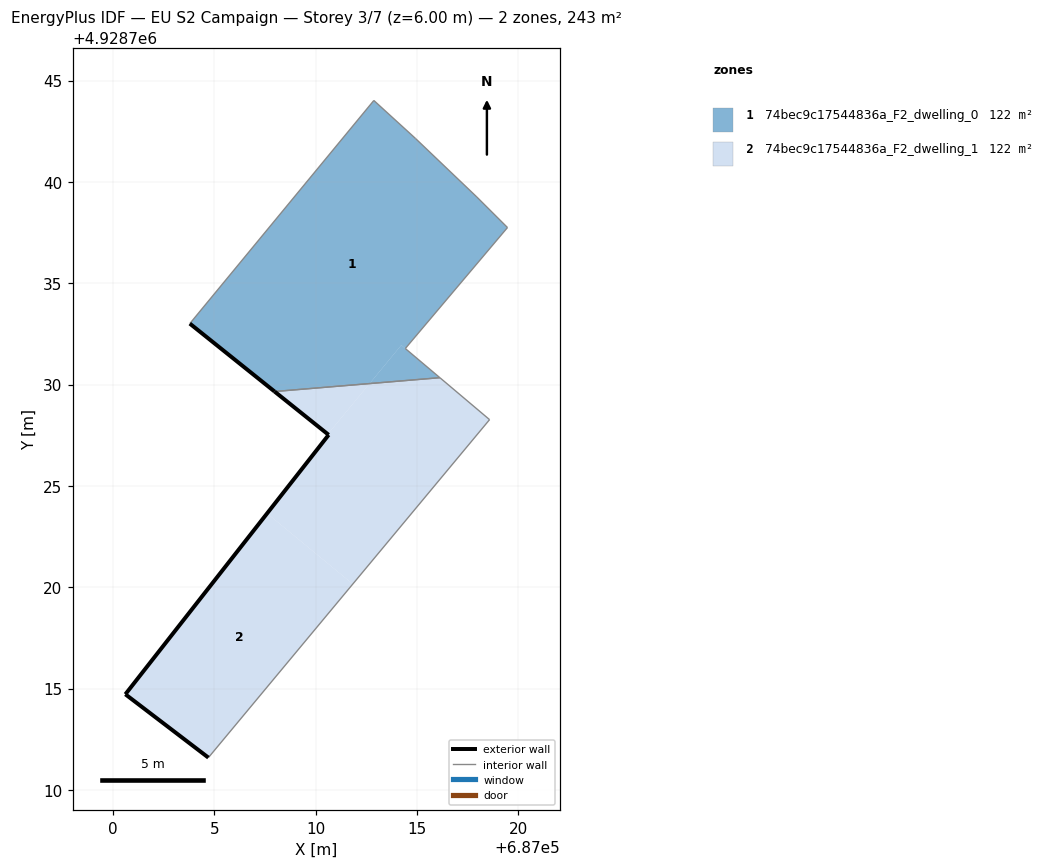
=== STOREY PLAN SPEC (per zone: floor XY polygon, exterior-wall plan segments, windows/doors) ===
zone 1: 74bec9c17544836a_F2_dwelling_0  (121.7 m²)
  floor: (687014.43, 4928731.78) (687019.47, 4928737.75) (687017.95, 4928739.25) (687014.93, 4928742.14) (687012.88, 4928744.01) (687003.80, 4928733.01) (687007.98, 4928729.65) (687012.67, 4928730.05) (687014.23, 4928731.94)
  floor: (687016.13, 4928730.34) (687014.43, 4928731.77) (687014.23, 4928731.94) (687012.67, 4928730.05)
  exterior wall: (687007.98, 4928729.65) – (687003.80, 4928733.01)  [5.4 m]
  interior walls: 7
zone 2: 74bec9c17544836a_F2_dwelling_1  (121.7 m²)
  floor: (687011.96, 4928720.31) (687018.59, 4928728.27) (687016.13, 4928730.34) (687012.67, 4928730.05) (687010.60, 4928727.55) (687010.65, 4928727.52) (687007.66, 4928723.70) (687007.64, 4928723.68) (687007.61, 4928723.64) (687011.84, 4928720.16) (687011.87, 4928720.19) (687011.88, 4928720.20)
  floor: (687004.71, 4928711.59) (687011.84, 4928720.16) (687007.61, 4928723.64) (687000.62, 4928714.72)
  floor: (687010.60, 4928727.55) (687012.67, 4928730.05) (687007.98, 4928729.65)
  exterior wall: (687000.62, 4928714.72) – (687010.65, 4928727.52)  [16.3 m]
  exterior wall: (687010.65, 4928727.52) – (687007.98, 4928729.65)  [3.4 m]
  exterior wall: (687004.71, 4928711.59) – (687000.62, 4928714.72)  [5.2 m]
  interior walls: 3

=== DERIVED (storey summary) ===
Building: EU S2 Campaign
Storey: 3 of 7  (floor level z = 6.00 m)
Storey gross floor area: 243.3 m²
Zones on this storey: 2
  - 74bec9c17544836a_F2_dwelling_0: floor 121.7 m²; exterior wall 5.4 m (16.1 m²); WWR 0.0%
  - 74bec9c17544836a_F2_dwelling_1: floor 121.7 m²; exterior wall 24.8 m (74.5 m²); WWR 0.0%
Zone adjacency (shared interzone walls):
  - 74bec9c17544836a_F2_dwelling_0 ↔ 74bec9c17544836a_F2_dwelling_1